4-way image classification set "real_data" from GitHub (segnimekonnen7/budget-buddy); label vocabulary: bacterial blight, brown spot, healthy, leaf blast.

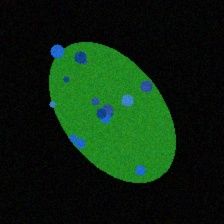
Label: bacterial blight

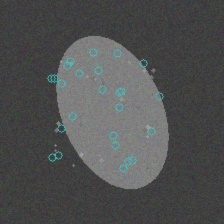
Label: brown spot

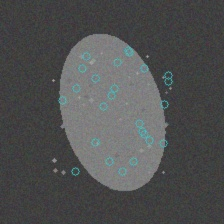
Label: brown spot

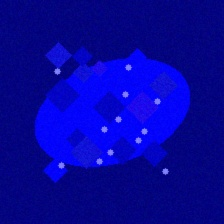
Label: leaf blast

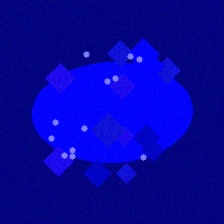
Label: leaf blast

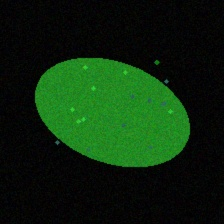
Label: healthy
